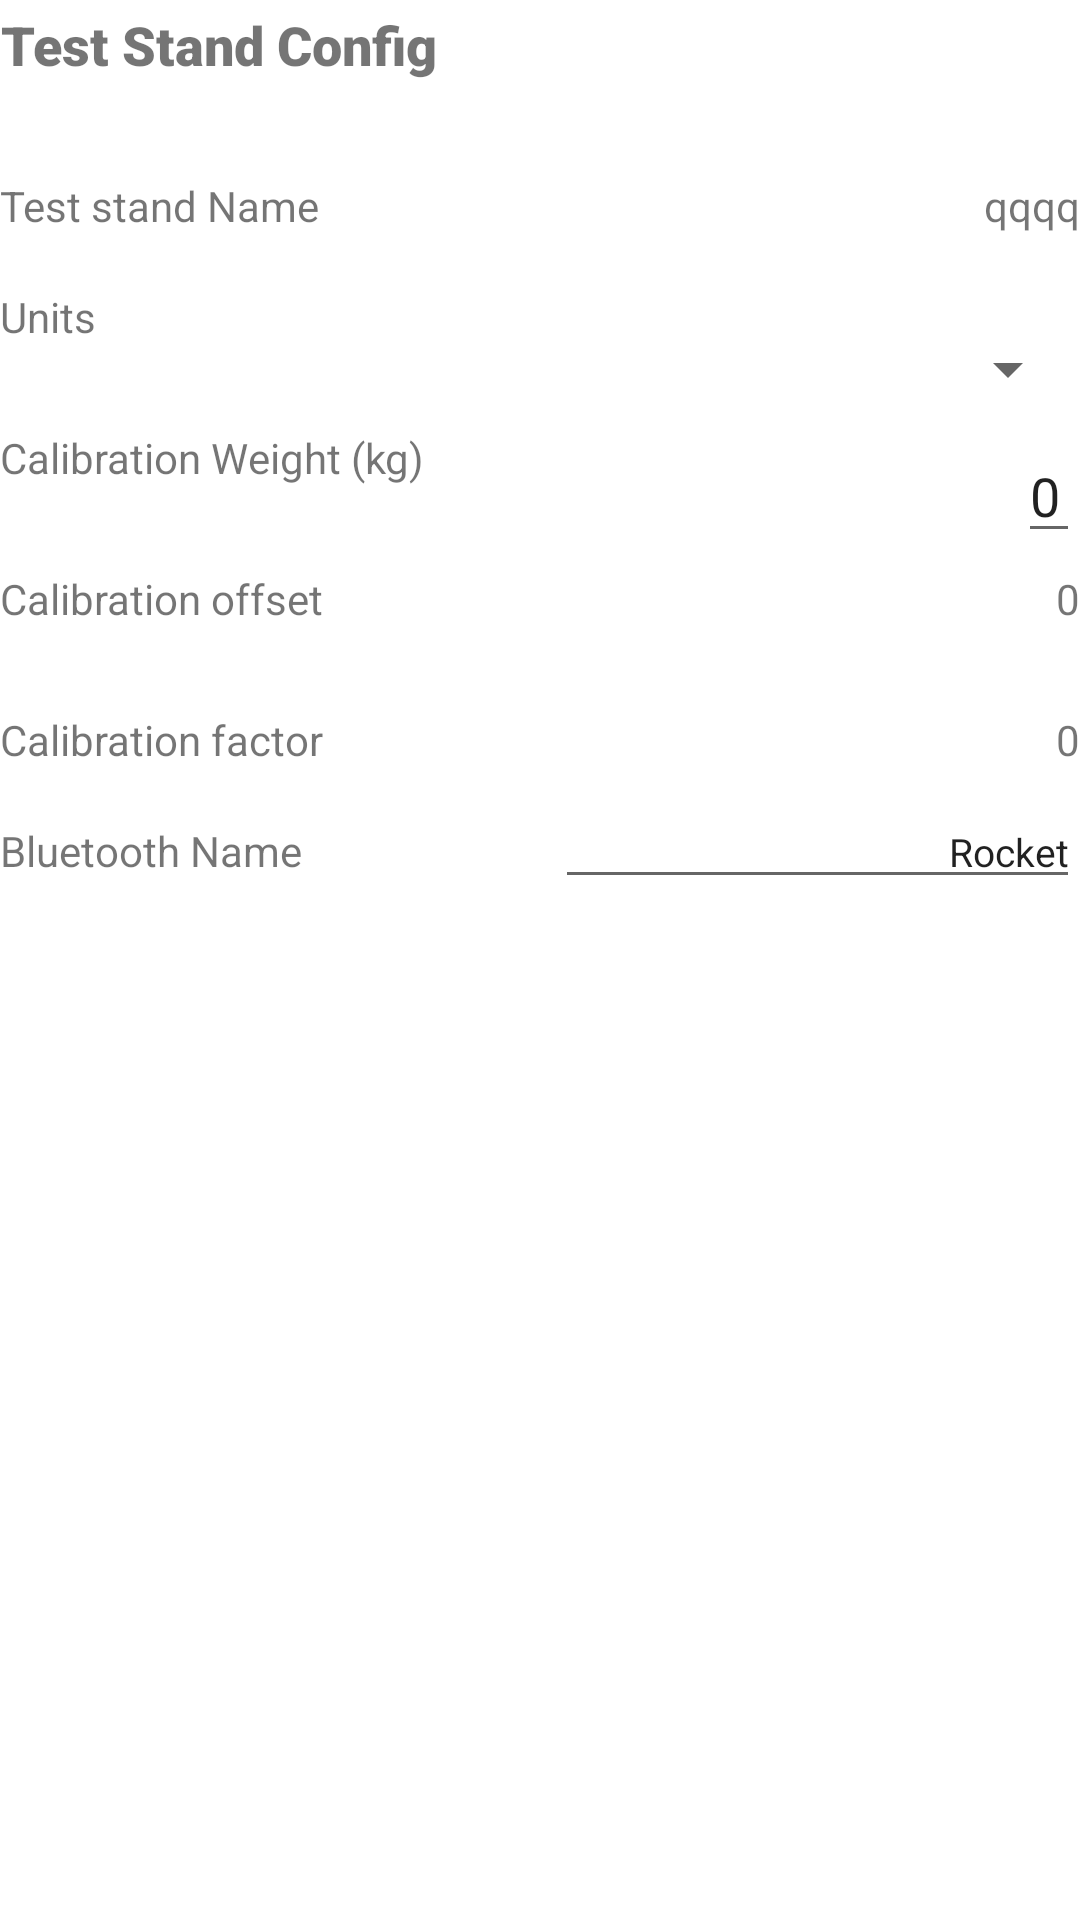

Android layout source for this screen:
<!-- AndroidManifest.xml: application theme Theme.RocketMotorTestStand -->
<!-- res/layout/fragment_teststand_config_part3.xml -->
<?xml version="1.0" encoding="utf-8"?>
<RelativeLayout xmlns:android="http://schemas.android.com/apk/res/android"
    android:orientation="vertical"
    android:layout_width="match_parent"
    android:layout_height="match_parent"
    android:fitsSystemWindows="true">
    <TextView
        android:id="@+id/textViewTtitleTab3"
        android:layout_width="wrap_content"
        android:layout_height="wrap_content"
        android:elegantTextHeight="true"
        android:fontFamily="sans-serif-black"
        android:gravity="center_horizontal"
        android:textSize="18sp"
        android:text="@string/teststand_config_tab3" />
    <TextView
        android:id="@+id/txtTestStandName"
        android:layout_width="wrap_content"
        android:layout_height="wrap_content"
        android:layout_below="@+id/textViewTtitleTab3"

        android:layout_alignParentLeft="true"
        android:layout_marginTop="28dp"
        android:text="@string/teststand_name" />

    <TextView
        android:id="@+id/txtAltiNameValue"
        android:layout_width="wrap_content"
        android:layout_height="wrap_content"
        android:layout_alignParentRight="true"
        android:layout_alignTop="@+id/txtTestStandName"
        android:text="qqqq" />

    <TextView
        android:id="@+id/txtTestStandUnit"
        android:layout_width="wrap_content"
        android:layout_height="wrap_content"
        android:layout_alignParentLeft="true"
        android:layout_marginTop="18dp"
        android:layout_below="@+id/txtTestStandName"
        android:text="@string/units" />

    <Spinner
        android:id="@+id/spinnerUnit"
        android:layout_width="175dp"
        android:layout_height="wrap_content"
        android:layout_alignParentRight="true"
        android:layout_alignBaseline="@+id/txtTestStandUnit"
        android:spinnerMode="dropdown" />

    <TextView
        android:id="@+id/txtCalibrationWeight"
        android:layout_width="wrap_content"
        android:layout_height="wrap_content"
        android:layout_below="@+id/txtTestStandUnit"
        android:layout_alignParentLeft="true"
        android:layout_marginTop="28dp"
        android:text="@string/calibration_weight" />

    <EditText
        android:id="@+id/txtCalibrationWeightValue"
        android:layout_width="wrap_content"
        android:layout_height="wrap_content"
        android:layout_alignTop="@+id/txtCalibrationWeight"
        android:layout_alignParentRight="true"
        android:inputType="number|numberDecimal"
        android:text="0" />

    <TextView
        android:id="@+id/txtCalibrationOffset"
        android:layout_width="wrap_content"
        android:layout_height="wrap_content"
        android:layout_below="@+id/txtCalibrationWeight"
        android:layout_alignParentLeft="true"
        android:layout_marginTop="28dp"
        android:text="@string/calibration_offset" />

    <TextView
        android:id="@+id/txtCalibrationOffsetValue"
        android:layout_width="wrap_content"
        android:layout_height="wrap_content"
        android:layout_alignParentRight="true"
        android:layout_alignTop="@+id/txtCalibrationOffset"
        android:text="0" />
    <TextView
        android:id="@+id/txtCalibrationFactor"
        android:layout_width="wrap_content"
        android:layout_height="wrap_content"
        android:layout_below="@+id/txtCalibrationOffset"
        android:layout_alignParentLeft="true"
        android:layout_marginTop="28dp"
        android:text="@string/calibration_factor" />

    <TextView
        android:id="@+id/txtCalibrationFactorValue"
        android:layout_width="wrap_content"
        android:layout_height="wrap_content"
        android:layout_alignParentRight="true"
        android:layout_alignTop="@+id/txtCalibrationFactor"
        android:text="0" />

    <TextView
        android:id="@+id/txtBluetoothName"
        android:layout_width="wrap_content"
        android:layout_height="wrap_content"
        android:layout_below="@+id/txtCalibrationFactor"
        android:layout_alignParentLeft="true"
        android:layout_marginTop="18dp"
        android:text="Bluetooth Name"
        />

    <EditText
        android:id="@+id/editBluetoothName"
        android:layout_width="175dp"
        android:layout_height="wrap_content"
        android:layout_alignBaseline="@+id/txtBluetoothName"
        android:layout_alignParentRight="true"
        android:inputType="text"
        android:maxLength="15"
        android:singleLine="true"
        android:text="Rocket"
        android:textAlignment="textEnd"
        android:textIsSelectable="false"
        android:textSize="13sp" />

</RelativeLayout>
<!-- resources referenced by this layout -->
<resources>
  <string name="calibration_factor">Calibration factor</string>
  <string name="calibration_offset">Calibration offset</string>
  <string name="calibration_weight">Calibration Weight (kg)</string>
  <string name="teststand_config_tab3">Test Stand Config</string>
  <string name="teststand_name">Test stand Name</string>
  <string name="units">Units</string>
  <style name="Theme.RocketMotorTestStand" parent="Theme.MaterialComponents.DayNight.DarkActionBar">
          
          <item name="colorPrimary">@color/purple_500</item>
          <item name="colorPrimaryVariant">@color/purple_700</item>
          <item name="colorOnPrimary">@color/white</item>
          
          <item name="colorSecondary">@color/teal_200</item>
          <item name="colorSecondaryVariant">@color/teal_700</item>
          <item name="colorOnSecondary">@color/black</item>
          
          <item name="android:statusBarColor" tools:targetApi="l">?attr/colorPrimaryVariant</item>
          
      </style>
  <color name="purple_500">#FF6200EE</color>
  <color name="purple_700">#FF3700B3</color>
  <color name="white">#FFFFFFFF</color>
  <color name="teal_200">#FF03DAC5</color>
  <color name="teal_700">#FF018786</color>
  <color name="black">#FF000000</color>
</resources>
